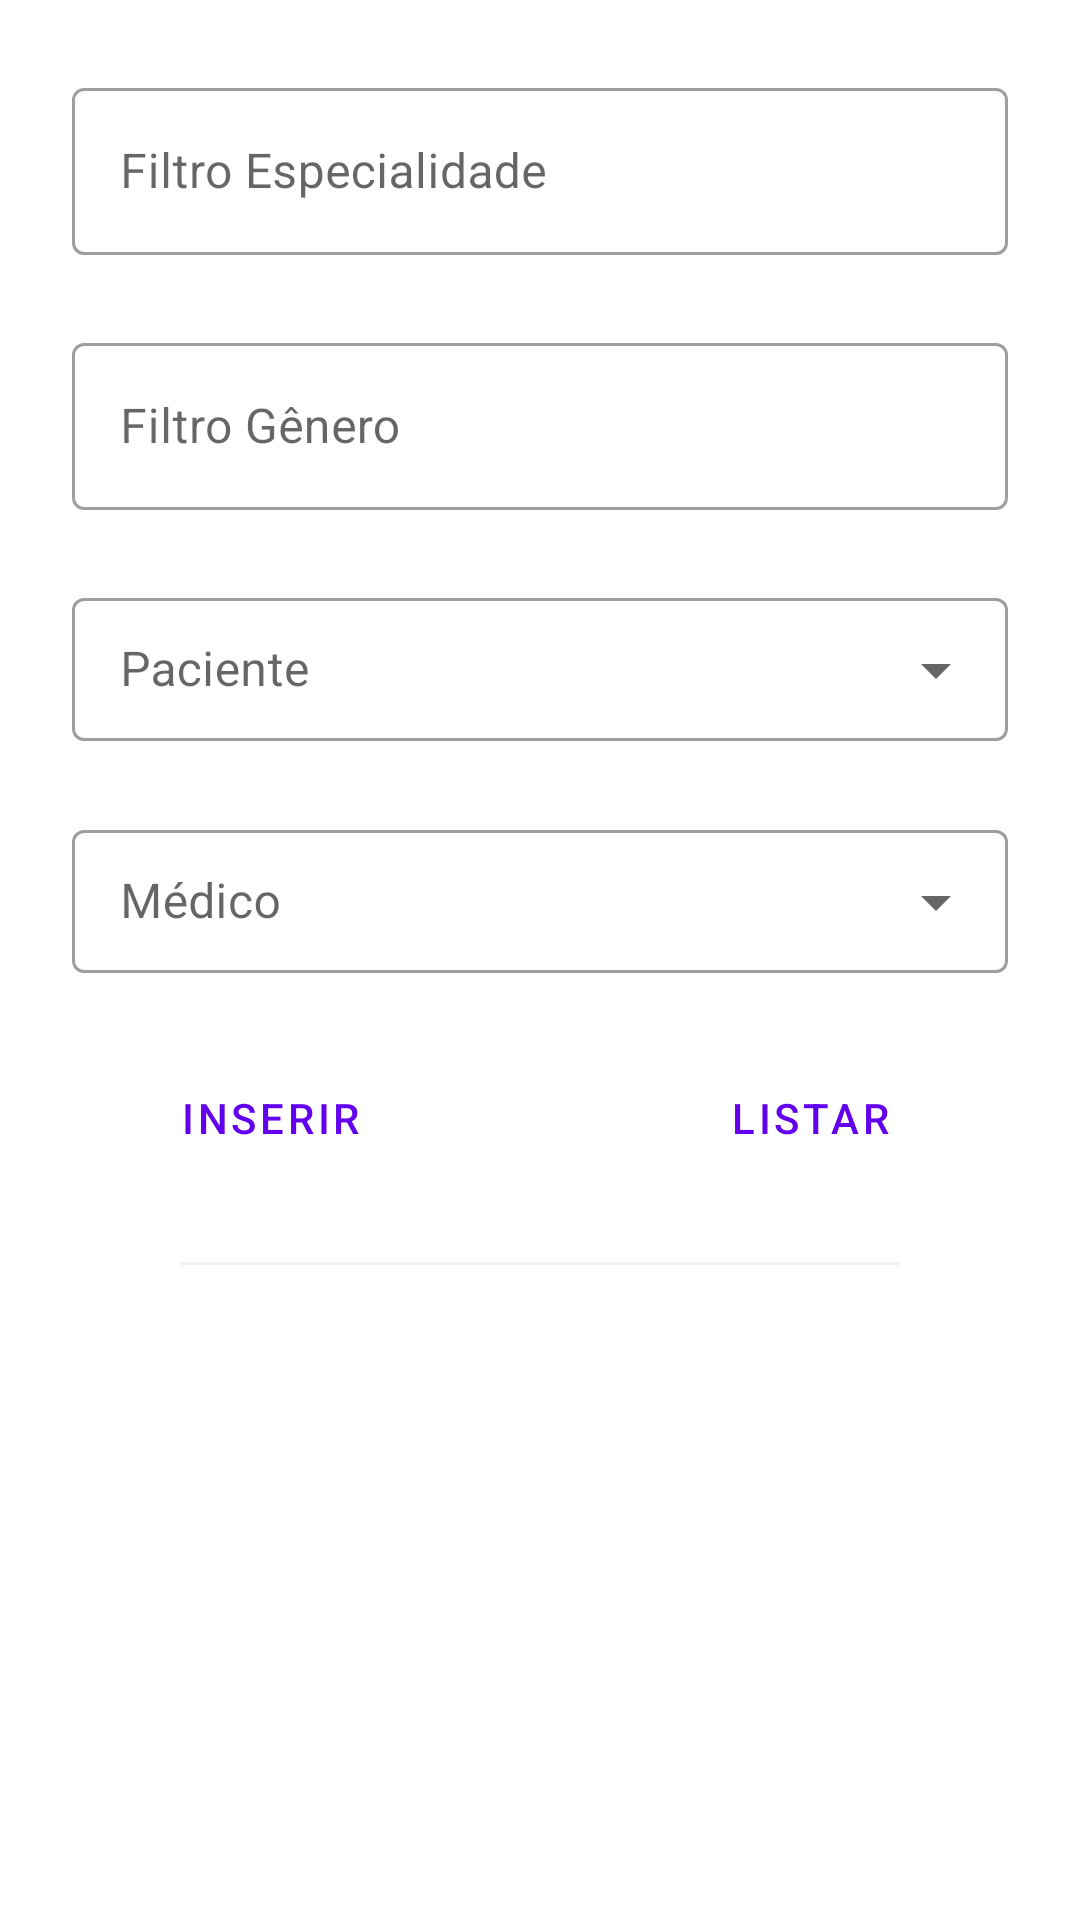

The Android layout XML behind this screen, and the referenced resources:
<!-- AndroidManifest.xml: application theme Theme.Avaliacao3CrudRoomHilt -->
<!-- res/layout/schedule_fragment.xml -->
<?xml version="1.0" encoding="utf-8"?>
<androidx.constraintlayout.widget.ConstraintLayout xmlns:android="http://schemas.android.com/apk/res/android"
    xmlns:app="http://schemas.android.com/apk/res-auto"
    xmlns:tools="http://schemas.android.com/tools"
    android:layout_width="match_parent"
    android:layout_height="match_parent"
    tools:context=".view.DoctorFragment">

    <com.google.android.material.textfield.TextInputLayout
        android:id="@+id/textInputLayoutScheduleFilterSpecialty"
        android:layout_width="match_parent"
        android:layout_height="wrap_content"
        android:layout_marginStart="@dimen/default_margin"
        android:layout_marginEnd="@dimen/default_margin"
        android:layout_marginTop="@dimen/default_margin"
        app:layout_constraintEnd_toEndOf="parent"
        app:layout_constraintStart_toStartOf="parent"
        app:layout_constraintTop_toTopOf="parent"
        style="@style/Widget.MaterialComponents.TextInputLayout.OutlinedBox"
        app:boxStrokeWidthFocused="1dp">

        <com.google.android.material.textfield.TextInputEditText
            android:id="@+id/editTextFilterSpecialty"
            android:layout_width="match_parent"
            android:layout_height="match_parent"
            android:hint="@string/specialty_filter"/>

    </com.google.android.material.textfield.TextInputLayout>


    <com.google.android.material.textfield.TextInputLayout
        android:id="@+id/textInputLayoutFilterSex"
        android:layout_width="match_parent"
        android:layout_height="wrap_content"
        android:layout_marginStart="@dimen/default_margin"
        android:layout_marginEnd="@dimen/default_margin"
        android:layout_marginTop="@dimen/default_margin"
        app:layout_constraintEnd_toEndOf="parent"
        app:layout_constraintStart_toStartOf="parent"
        app:layout_constraintTop_toBottomOf="@+id/textInputLayoutScheduleFilterSpecialty"
        style="@style/Widget.MaterialComponents.TextInputLayout.OutlinedBox"
        app:boxStrokeWidthFocused="1dp">

        <com.google.android.material.textfield.TextInputEditText
            android:id="@+id/editTextFilterSex"
            android:layout_width="match_parent"
            android:layout_height="match_parent"
            android:hint="@string/sex_filter"/>

    </com.google.android.material.textfield.TextInputLayout>


    <com.google.android.material.textfield.TextInputLayout
        android:id="@+id/layoutInputPatient"
        style="@style/Widget.MaterialComponents.TextInputLayout.OutlinedBox.Dense.ExposedDropdownMenu"
        android:layout_width="match_parent"
        android:layout_height="wrap_content"
        android:layout_marginStart="@dimen/default_margin"
        android:layout_marginTop="@dimen/default_margin"
        android:layout_marginEnd="@dimen/default_margin"
        app:layout_constraintEnd_toEndOf="parent"
        app:layout_constraintStart_toStartOf="parent"
        app:layout_constraintTop_toBottomOf="@+id/textInputLayoutFilterSex">

        <AutoCompleteTextView
            android:hint="@string/patient_hint"
            android:id="@+id/autoCompletePatient"
            android:layout_width="match_parent"
            android:layout_height="wrap_content"
            android:completionThreshold="1"
            tools:ignore="LabelFor" />

    </com.google.android.material.textfield.TextInputLayout>


    <com.google.android.material.textfield.TextInputLayout
        android:id="@+id/layoutInputDoctor"
        style="@style/Widget.MaterialComponents.TextInputLayout.OutlinedBox.Dense.ExposedDropdownMenu"
        android:layout_width="match_parent"
        android:layout_height="wrap_content"
        android:layout_marginStart="@dimen/default_margin"
        android:layout_marginTop="@dimen/default_margin"
        android:layout_marginEnd="@dimen/default_margin"
        app:layout_constraintEnd_toEndOf="parent"
        app:layout_constraintStart_toStartOf="parent"
        app:layout_constraintTop_toBottomOf="@+id/layoutInputPatient">

        <AutoCompleteTextView
            android:id="@+id/autoCompleteDoctor"
            android:hint="@string/doctor_hint"
            android:layout_width="match_parent"
            android:layout_height="wrap_content"
            android:completionThreshold="1"
            tools:ignore="LabelFor" />

    </com.google.android.material.textfield.TextInputLayout>


    <LinearLayout
        android:id="@+id/linearLayoutDoctorButtons"
        android:layout_width="match_parent"
        android:layout_height="wrap_content"
        app:layout_constraintEnd_toEndOf="parent"
        app:layout_constraintStart_toStartOf="parent"
        app:layout_constraintTop_toBottomOf="@+id/layoutInputDoctor">

        <Button
            android:id="@+id/buttonInsertSchedule"
            style="@style/Widget.MaterialComponents.Button.TextButton"
            android:layout_width="wrap_content"
            android:layout_height="wrap_content"
            android:layout_margin="@dimen/default_margin"
            android:layout_weight="1"
            android:text="@string/insert_patient_button" />

        <Button
            android:id="@+id/buttonShowScheduleList"
            style="@style/Widget.MaterialComponents.Button.TextButton"
            android:layout_width="wrap_content"
            android:layout_height="wrap_content"
            android:layout_margin="@dimen/default_margin"
            android:layout_weight="1"
            android:text="@string/list_patients_button" />

    </LinearLayout>

    <View
        android:layout_width="match_parent"
        android:layout_height="1dp"
        android:layout_marginStart="@dimen/view_margin_list"
        android:layout_marginEnd="@dimen/view_margin_list"
        android:background="@color/line_list_background"
        app:layout_constraintTop_toBottomOf="@+id/linearLayoutDoctorButtons" />

    <androidx.recyclerview.widget.RecyclerView
        android:id="@+id/recyclerViewSchedule"
        android:layout_width="match_parent"
        android:layout_height="0dp"
        android:layout_marginTop="1dp"
        android:visibility="invisible"
        app:layout_constraintBottom_toBottomOf="parent"
        app:layout_constraintTop_toBottomOf="@+id/linearLayoutDoctorButtons"
        tools:listitem="@layout/item_patient" />

</androidx.constraintlayout.widget.ConstraintLayout>
<!-- res/layout/item_patient.xml (included above) -->
<?xml version="1.0" encoding="utf-8"?>
<androidx.constraintlayout.widget.ConstraintLayout xmlns:android="http://schemas.android.com/apk/res/android"
    xmlns:app="http://schemas.android.com/apk/res-auto"
    xmlns:tools="http://schemas.android.com/tools"
    android:layout_width="match_parent"
    android:layout_height="160dp">

    <com.google.android.material.textview.MaterialTextView
        android:id="@+id/textViewPatientId"
        android:layout_width="wrap_content"
        android:layout_height="wrap_content"
        android:layout_marginTop="@dimen/smaller_margin"
        android:layout_marginStart="80dp"
        android:textSize="@dimen/default_font"
        app:layout_constraintStart_toStartOf="parent"
        app:layout_constraintTop_toTopOf="parent"
        tools:text="3"/>

    <com.google.android.material.textview.MaterialTextView
        android:id="@+id/textViewPatientName"
        android:layout_width="wrap_content"
        android:layout_height="wrap_content"
        android:layout_marginTop="@dimen/smaller_margin"
        android:textSize="@dimen/default_font"
        app:layout_constraintStart_toStartOf="@+id/textViewPatientId"
        app:layout_constraintTop_toBottomOf="@+id/textViewPatientId"
        tools:text="Joao da Silva" />

    <com.google.android.material.textview.MaterialTextView
        android:id="@+id/textViewPatientAge"
        android:layout_width="wrap_content"
        android:layout_height="wrap_content"
        android:textSize="@dimen/default_font"
        android:layout_marginTop="@dimen/smaller_margin"
        app:layout_constraintStart_toStartOf="@+id/textViewPatientId"
        app:layout_constraintTop_toBottomOf="@+id/textViewPatientName"
        tools:text="27" />

    <com.google.android.material.textview.MaterialTextView
        android:id="@+id/textViewPatientSex"
        android:layout_width="wrap_content"
        android:layout_height="wrap_content"
        android:layout_marginTop="@dimen/smaller_margin"
        android:textSize="@dimen/default_font"
        app:layout_constraintStart_toStartOf="@+id/textViewPatientId"
        app:layout_constraintTop_toBottomOf="@+id/textViewPatientAge"
        tools:text="Masculino" />

    <View
        android:layout_width="match_parent"
        android:layout_height="1dp"
        android:layout_marginTop="@dimen/smaller_margin"
        android:layout_marginStart="@dimen/view_margin_list"
        android:layout_marginEnd="@dimen/view_margin_list"
        android:background="@color/line_list_background"
        app:layout_constraintTop_toBottomOf="@+id/textViewPatientSex" />

    <com.google.android.material.floatingactionbutton.FloatingActionButton
        android:id="@+id/trash_action_button"
        android:layout_width="wrap_content"
        android:layout_height="wrap_content"
        android:layout_marginTop="@dimen/smaller_margin"
        android:layout_marginEnd="@dimen/default_margin"
        android:contentDescription="@string/exclude_item"
        app:backgroundTint="@color/white"
        app:fabSize="mini"
        app:layout_constraintEnd_toEndOf="parent"
        app:layout_constraintTop_toTopOf="@+id/textViewPatientId"
        app:srcCompat="@drawable/ic_baseline_delete_24" />

    <com.google.android.material.floatingactionbutton.FloatingActionButton
        android:id="@+id/edit_action_button"
        android:layout_width="wrap_content"
        android:layout_height="wrap_content"
        android:layout_marginTop="@dimen/smaller_margin"
        android:layout_marginEnd="@dimen/default_margin"
        android:contentDescription="@string/edit_item"
        app:fabSize="mini"
        app:backgroundTint="@color/white"
        app:layout_constraintEnd_toEndOf="parent"
        app:layout_constraintTop_toBottomOf="@+id/trash_action_button"
        app:srcCompat="@drawable/ic_baseline_edit_24" />

</androidx.constraintlayout.widget.ConstraintLayout>
<!-- resources referenced by this layout -->
<resources>
  <color name="line_list_background">#F2F2F2</color>
  <color name="white">#FFFFFFFF</color>
  <dimen name="default_font">18sp</dimen>
  <dimen name="default_margin">24dp</dimen>
  <dimen name="smaller_margin">12dp</dimen>
  <dimen name="view_margin_list">60dp</dimen>
  <string name="doctor_hint">Médico</string>
  <string name="edit_item">Editar Item</string>
  <string name="exclude_item">Excluir Item</string>
  <string name="insert_patient_button">Inserir</string>
  <string name="list_patients_button">Listar</string>
  <string name="patient_hint">Paciente</string>
  <string name="sex_filter">Filtro Gênero</string>
  <string name="specialty_filter">Filtro Especialidade</string>
  <style name="Theme.Avaliacao3CrudRoomHilt" parent="Theme.MaterialComponents.DayNight.DarkActionBar">
          
          <item name="colorPrimary">@color/purple_500</item>
          <item name="colorPrimaryVariant">@color/purple_700</item>
          <item name="colorOnPrimary">@color/white</item>
          
          <item name="colorSecondary">@color/teal_200</item>
          <item name="colorSecondaryVariant">@color/teal_700</item>
          <item name="colorOnSecondary">@color/black</item>
          
          <item name="android:statusBarColor" tools:targetApi="l">?attr/colorPrimaryVariant</item>
          
      </style>
  <color name="purple_500">#FF6200EE</color>
  <color name="purple_700">#FF3700B3</color>
  <color name="teal_200">#FF03DAC5</color>
  <color name="teal_700">#FF018786</color>
  <color name="black">#FF000000</color>
</resources>
